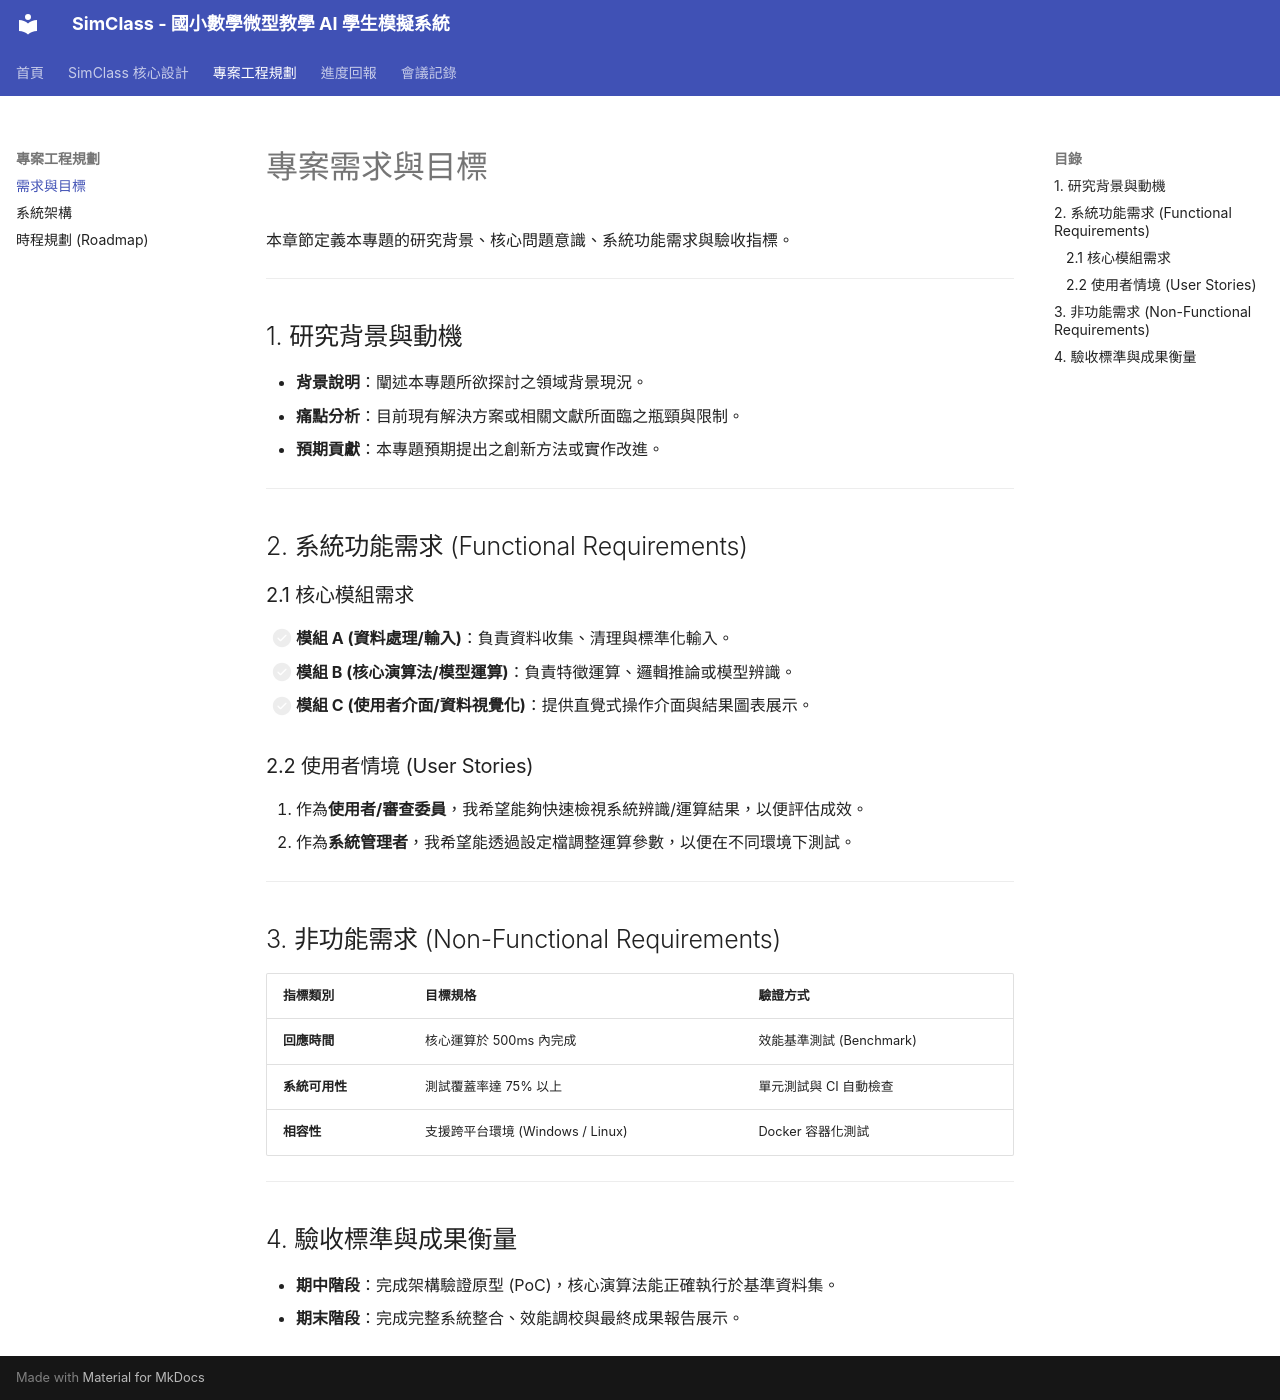

repository: Ho-yu-chiao/senior-project · page: spec/requirements/index.html · generator: mkdocs

# 專案需求與目標

本章節定義本專題的研究背景、核心問題意識、系統功能需求與驗收指標。

---

## 1. 研究背景與動機

- **背景說明**：闡述本專題所欲探討之領域背景現況。
- **痛點分析**：目前現有解決方案或相關文獻所面臨之瓶頸與限制。
- **預期貢獻**：本專題預期提出之創新方法或實作改進。

---

## 2. 系統功能需求 (Functional Requirements)

### 2.1 核心模組需求
- [ ] **模組 A (資料處理/輸入)**：負責資料收集、清理與標準化輸入。
- [ ] **模組 B (核心演算法/模型運算)**：負責特徵運算、邏輯推論或模型辨識。
- [ ] **模組 C (使用者介面/資料視覺化)**：提供直覺式操作介面與結果圖表展示。

### 2.2 使用者情境 (User Stories)
1. 作為**使用者/審查委員**，我希望能夠快速檢視系統辨識/運算結果，以便評估成效。
2. 作為**系統管理者**，我希望能透過設定檔調整運算參數，以便在不同環境下測試。

---

## 3. 非功能需求 (Non-Functional Requirements)

| 指標類別 | 目標規格 | 驗證方式 |
| :--- | :--- | :--- |
| **回應時間** | 核心運算於 500ms 內完成 | 效能基準測試 (Benchmark) |
| **系統可用性** | 測試覆蓋率達 75% 以上 | 單元測試與 CI 自動檢查 |
| **相容性** | 支援跨平台環境 (Windows / Linux) | Docker 容器化測試 |

---

## 4. 驗收標準與成果衡量

- **期中階段**：完成架構驗證原型 (PoC)，核心演算法能正確執行於基準資料集。
- **期末階段**：完成完整系統整合、效能調校與最終成果報告展示。
